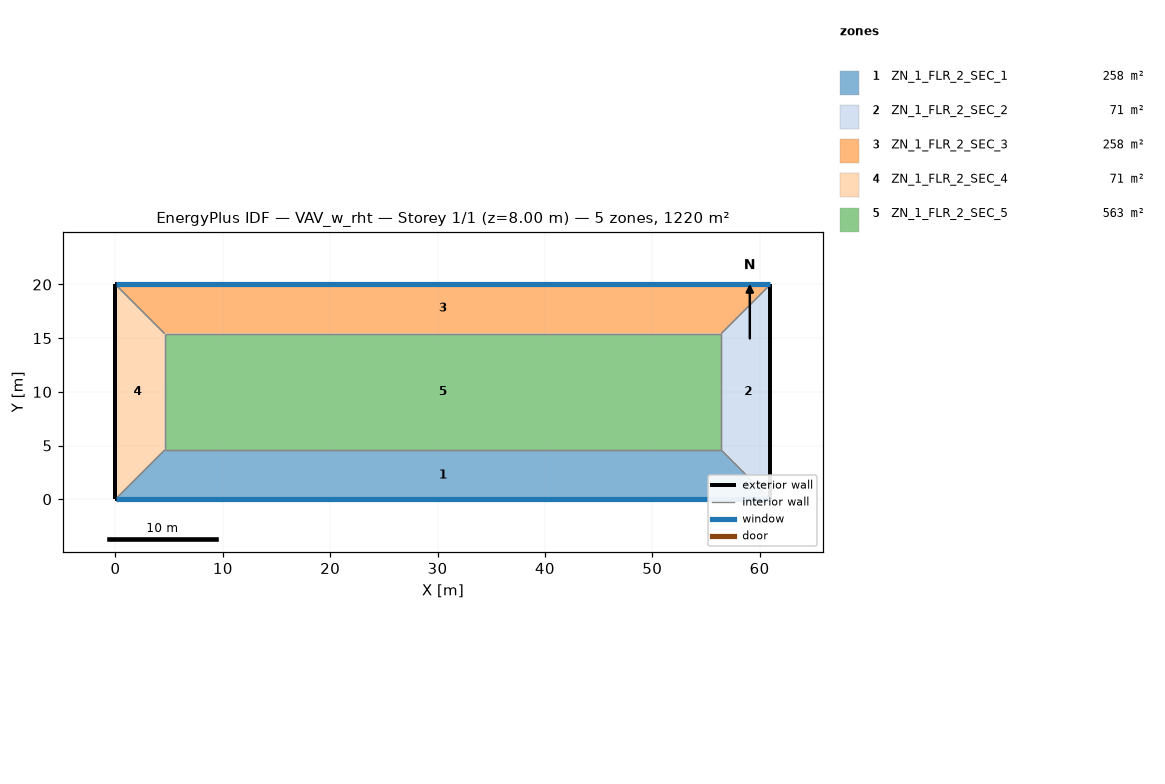
=== STOREY PLAN SPEC (per zone: floor XY polygon, exterior-wall plan segments, windows/doors) ===
zone 1: ZN_1_FLR_2_SEC_1  (257.9 m²)
  floor: (56.43, 4.57) (61.00, 0.00) (0.00, 0.00) (4.57, 4.57)
  exterior wall: (0.00, 0.00) – (61.00, 0.00)  [61.0 m]
    window: (0.05, 0.00) – (60.95, 0.00)  [152.2 m²]
  interior walls: 3
zone 2: ZN_1_FLR_2_SEC_2  (70.5 m²)
  floor: (61.00, 20.00) (61.00, 0.00) (56.43, 4.57) (56.43, 15.43)
  exterior wall: (61.00, 0.00) – (61.00, 20.00)  [20.0 m]
  interior walls: 3
zone 3: ZN_1_FLR_2_SEC_3  (257.9 m²)
  floor: (61.00, 20.00) (56.43, 15.43) (4.57, 15.43) (0.00, 20.00)
  exterior wall: (61.00, 20.00) – (0.00, 20.00)  [61.0 m]
    window: (60.95, 20.00) – (0.05, 20.00)  [152.2 m²]
  interior walls: 3
zone 4: ZN_1_FLR_2_SEC_4  (70.5 m²)
  floor: (0.00, 20.00) (4.57, 15.43) (4.57, 4.57) (0.00, 0.00)
  exterior wall: (0.00, 20.00) – (0.00, 0.00)  [20.0 m]
  interior walls: 3
zone 5: ZN_1_FLR_2_SEC_5  (563.2 m²)
  floor: (56.43, 15.43) (56.43, 4.57) (4.57, 4.57) (4.57, 15.43)
  interior walls: 4

=== DERIVED (storey summary) ===
Building: VAV_w_rht
Storey: 1 of 1  (floor level z = 8.00 m)
Storey gross floor area: 1220.0 m²
Zones on this storey: 5
  - ZN_1_FLR_2_SEC_1: floor 257.9 m²; exterior wall 61.0 m (244.0 m²); 1 window(s) 152.2 m²; WWR 62.4%
  - ZN_1_FLR_2_SEC_2: floor 70.5 m²; exterior wall 20.0 m (80.0 m²); WWR 0.0%
  - ZN_1_FLR_2_SEC_3: floor 257.9 m²; exterior wall 61.0 m (244.0 m²); 1 window(s) 152.2 m²; WWR 62.4%
  - ZN_1_FLR_2_SEC_4: floor 70.5 m²; exterior wall 20.0 m (80.0 m²); WWR 0.0%
  - ZN_1_FLR_2_SEC_5: floor 563.2 m²
Zone adjacency (shared interzone walls):
  - ZN_1_FLR_2_SEC_1 ↔ ZN_1_FLR_2_SEC_2
  - ZN_1_FLR_2_SEC_1 ↔ ZN_1_FLR_2_SEC_4
  - ZN_1_FLR_2_SEC_1 ↔ ZN_1_FLR_2_SEC_5
  - ZN_1_FLR_2_SEC_2 ↔ ZN_1_FLR_2_SEC_3
  - ZN_1_FLR_2_SEC_2 ↔ ZN_1_FLR_2_SEC_5
  - ZN_1_FLR_2_SEC_3 ↔ ZN_1_FLR_2_SEC_4
  - ZN_1_FLR_2_SEC_3 ↔ ZN_1_FLR_2_SEC_5
  - ZN_1_FLR_2_SEC_4 ↔ ZN_1_FLR_2_SEC_5